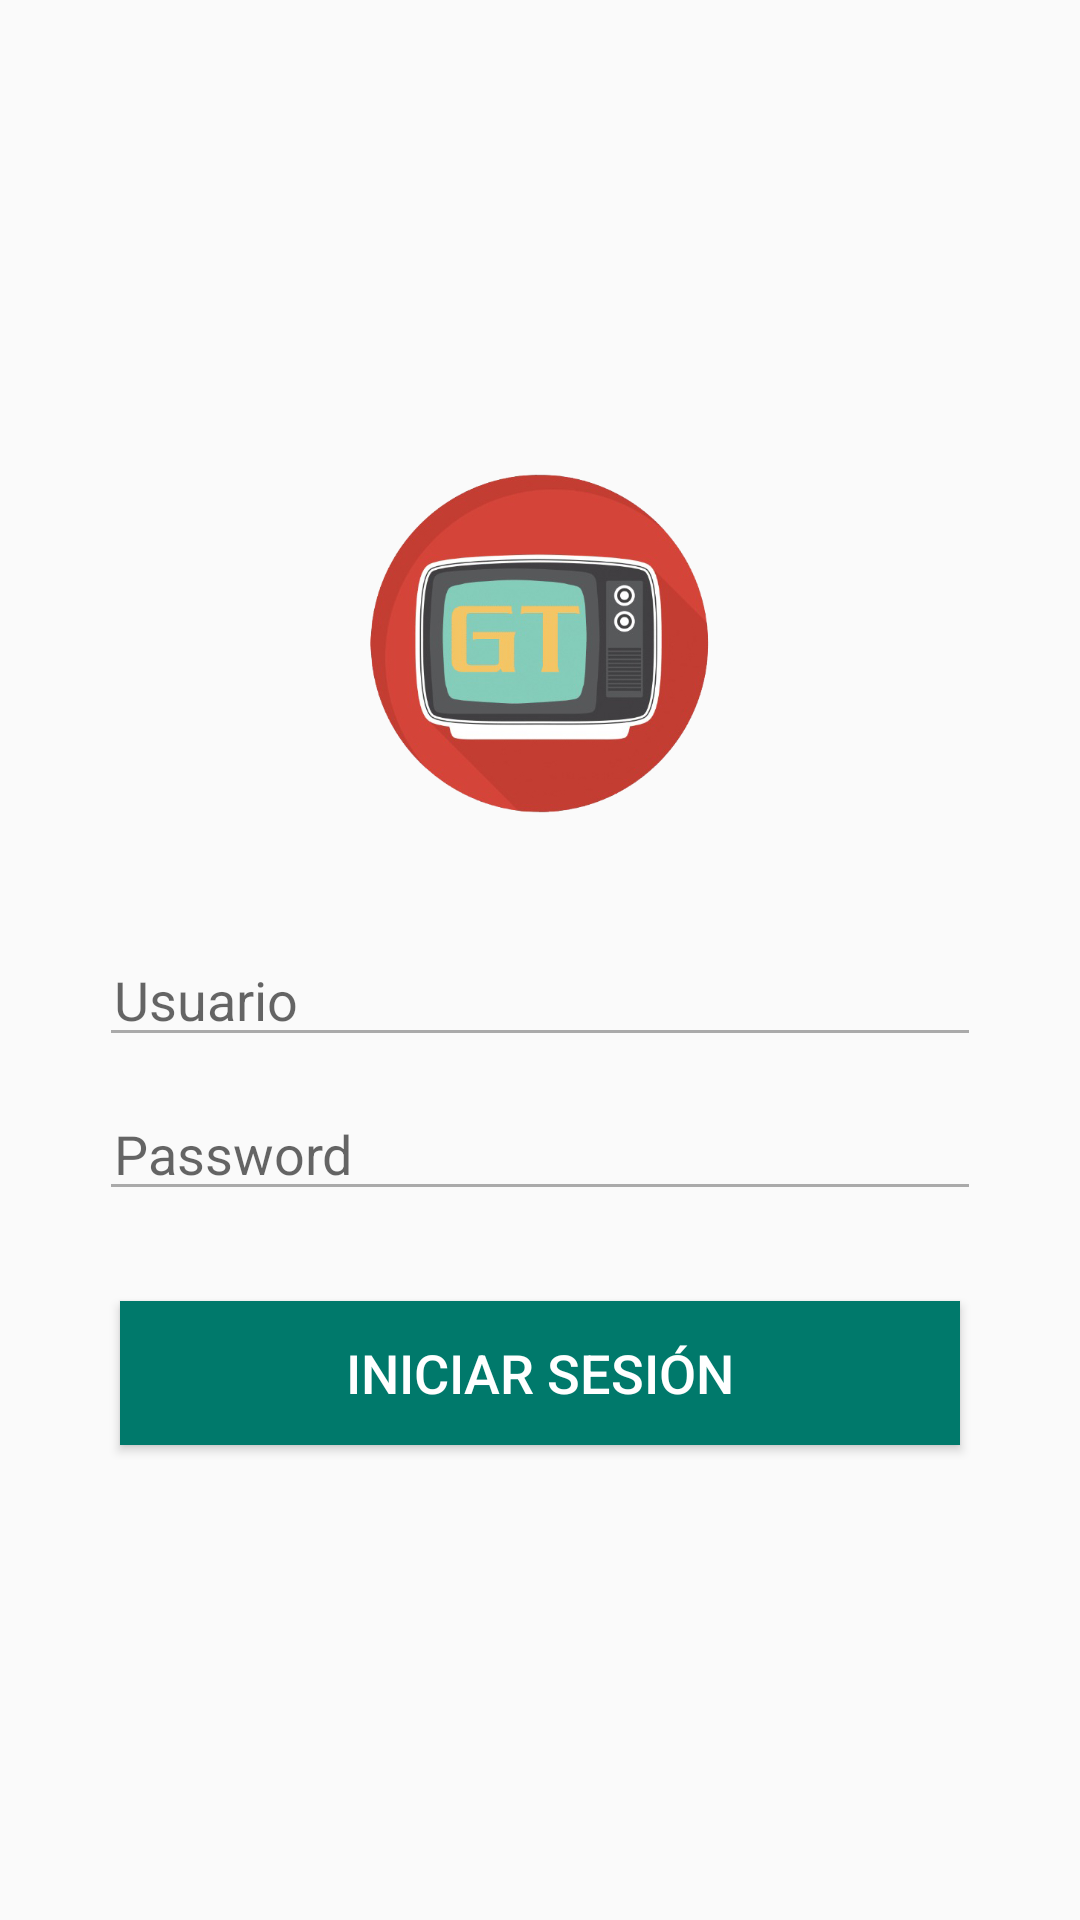

Write the Android layout XML for this screen, with the resource values it uses.
<!-- AndroidManifest.xml: application theme AppTheme -->
<!-- res/layout/login.xml -->
<?xml version="1.0" encoding="utf-8"?>
<androidx.constraintlayout.widget.ConstraintLayout xmlns:android="http://schemas.android.com/apk/res/android"
    xmlns:app="http://schemas.android.com/apk/res-auto"
    xmlns:tools="http://schemas.android.com/tools"
    android:layout_width="match_parent"
    android:layout_height="match_parent"
    tools:context=".MainActivity">

    <FrameLayout
        android:layout_width="match_parent"
        android:layout_height="match_parent">

        <LinearLayout
            android:layout_width="match_parent"
            android:layout_height="match_parent"
            android:layout_marginLeft="25dp"
            android:layout_marginRight="25dp"
            android:gravity="center"
            android:orientation="vertical">

            <ImageView
                android:id="@+id/imageView"
                android:layout_width="151dp"
                android:layout_height="113dp"
                android:layout_marginBottom="40dp"
                app:srcCompat="@drawable/logogt" />

            <EditText
                android:id="@+id/edtUsuario"
                android:layout_width="match_parent"
                android:layout_height="wrap_content"
                android:layout_marginStart="8dp"
                android:layout_marginEnd="8dp"
                android:backgroundTint="@android:color/darker_gray"
                android:drawableLeft="@drawable/icon_email"
                android:ems="10"
                android:hint="Usuario"
                android:inputType="textPersonName"
                android:paddingLeft="5dp" />

            <EditText
                android:id="@+id/edtPassword"
                android:layout_width="match_parent"
                android:layout_height="wrap_content"
                android:layout_marginStart="8dp"
                android:layout_marginTop="10dp"
                android:layout_marginEnd="8dp"
                android:backgroundTint="@android:color/darker_gray"
                android:drawableLeft="@drawable/icon_lock"
                android:ems="10"
                android:hint="Password"
                android:inputType="textPassword"
                android:paddingLeft="5dp" />

            <Button
                android:id="@+id/btnLogin"
                android:layout_width="match_parent"
                android:layout_height="wrap_content"
                android:layout_marginLeft="15dp"
                android:layout_marginTop="30dp"
                android:layout_marginRight="15dp"
                android:background="#00796B"
                android:text="Iniciar Sesión"
                android:textColor="#FFF"
                android:textSize="18sp" />

        </LinearLayout>
    </FrameLayout>

</androidx.constraintlayout.widget.ConstraintLayout>
<!-- resources referenced by this layout -->
<resources>
  <!-- drawable logogt: png bitmap (drawable, 166100 bytes) -->
  <style name="AppTheme" parent="Theme.AppCompat.Light.DarkActionBar">
          
          <item name="colorPrimary">#00796B</item>
          <item name="colorPrimaryDark">#00473F</item>
          <item name="colorAccent">#FA9E03</item>
      </style>
</resources>
